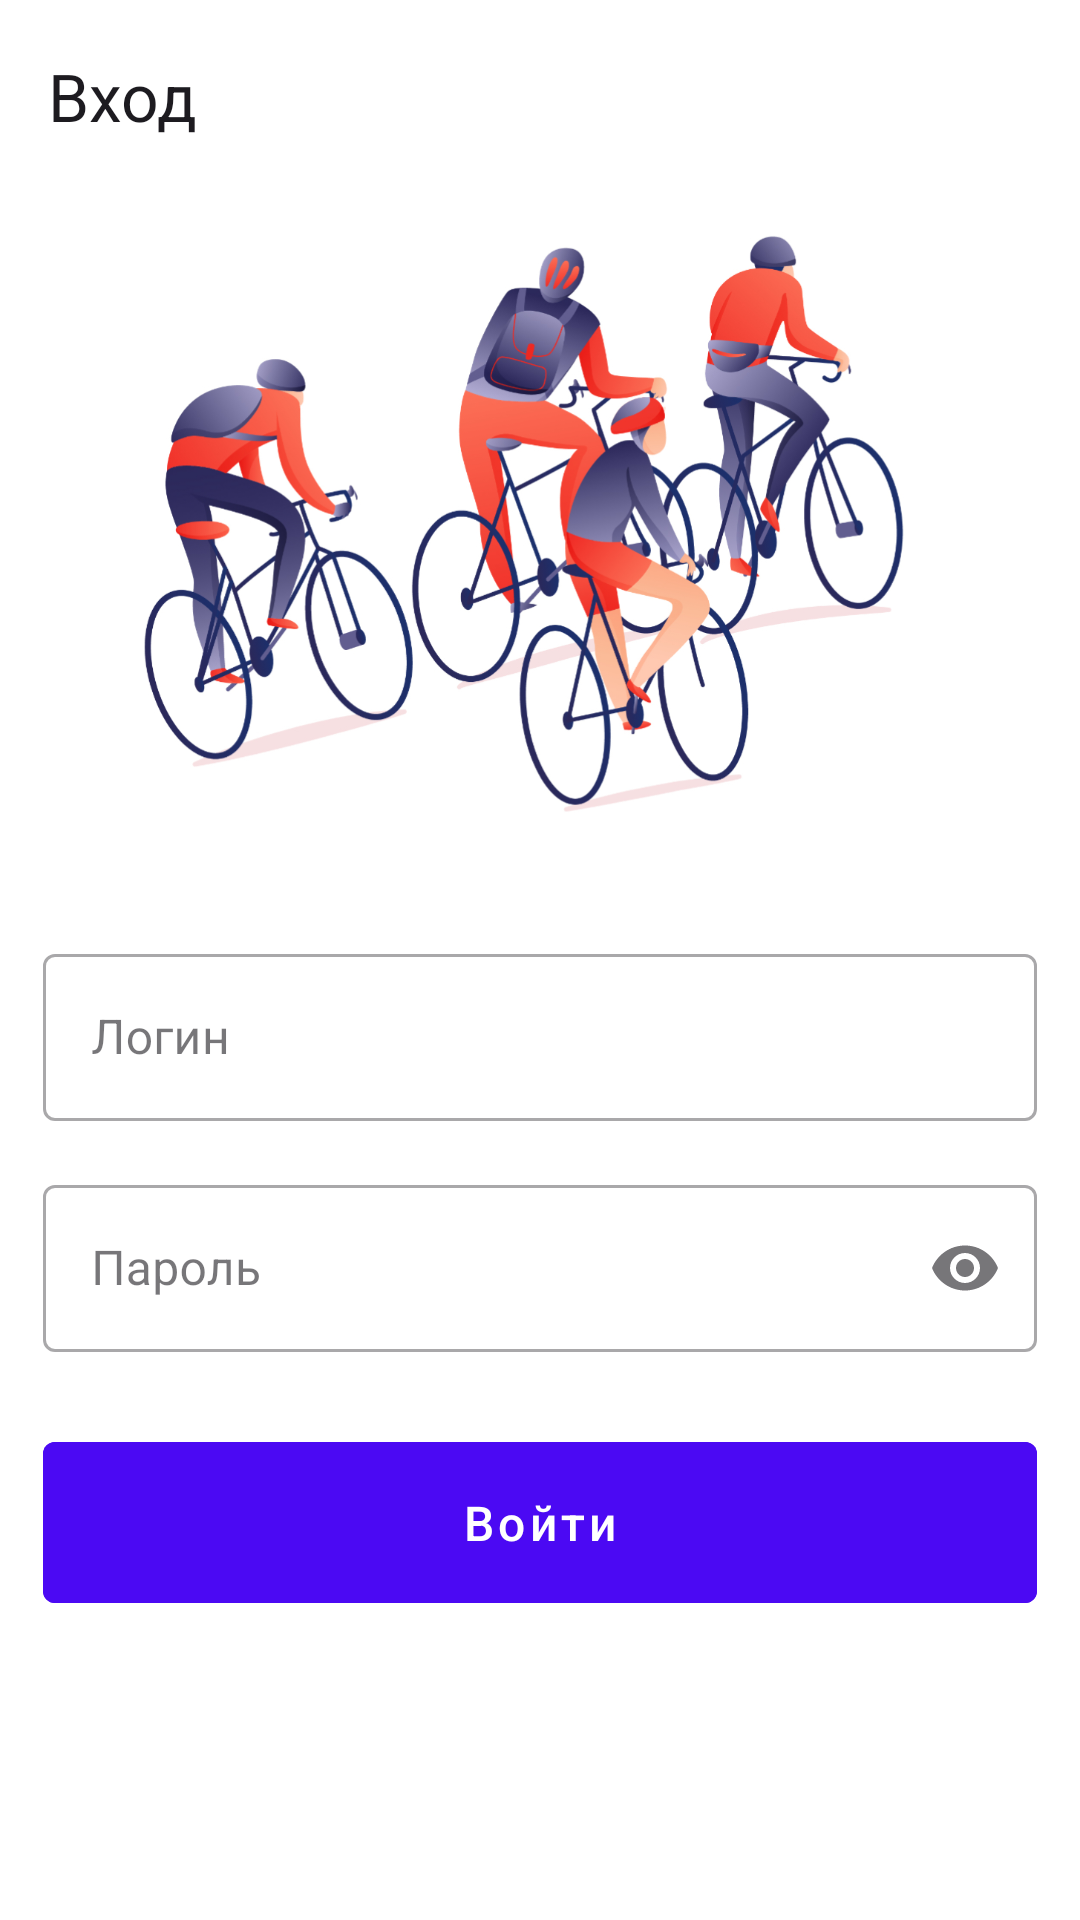

Here is an Android app screen rendered from its layout file. Give the layout XML and the strings, colors and styles it references.
<!-- AndroidManifest.xml: application theme Theme.AndroidDev -->
<!-- res/layout/activity_login.xml -->
<?xml version="1.0" encoding="utf-8"?>
<androidx.constraintlayout.widget.ConstraintLayout xmlns:android="http://schemas.android.com/apk/res/android"
    xmlns:app="http://schemas.android.com/apk/res-auto"
    xmlns:tools="http://schemas.android.com/tools"
    android:layout_width="match_parent"
    android:layout_height="match_parent"
    tools:context=".LoginActivity">

    <com.google.android.material.appbar.MaterialToolbar
        android:id="@+id/tb_login"
        android:layout_width="0dp"
        android:layout_height="?attr/actionBarSize"
        app:layout_constraintEnd_toEndOf="parent"
        app:layout_constraintStart_toStartOf="parent"
        app:layout_constraintTop_toTopOf="parent"
        app:navigationIcon="@drawable/ic_arrow_back"
        app:navigationIconTint="@color/primary_color"
        app:title="@string/login_title" />

    <ImageView
        android:id="@+id/iv_welcome_image"
        android:layout_width="0dp"
        android:layout_height="wrap_content"
        android:layout_marginStart="16dp"
        android:layout_marginEnd="16dp"
        android:adjustViewBounds="true"
        android:src="@drawable/ic_welcome"
        app:layout_constraintDimensionRatio="H,271:240"
        app:layout_constraintEnd_toEndOf="parent"
        app:layout_constraintStart_toStartOf="parent"
        app:layout_constraintTop_toBottomOf="@id/tb_login"
        app:layout_constraintWidth_percent="0.66" />

    <com.google.android.material.textfield.TextInputLayout
        android:id="@+id/til_login"
        style="@style/Widget.MaterialComponents.TextInputLayout.OutlinedBox"
        android:layout_width="0dp"
        android:layout_height="wrap_content"
        android:layout_marginStart="16dp"
        android:layout_marginEnd="16dp"
        android:hint="@string/registration_login_hint"
        app:layout_constraintEnd_toEndOf="parent"
        app:layout_constraintStart_toStartOf="parent"
        app:layout_constraintTop_toBottomOf="@id/iv_welcome_image"
        app:layout_constraintWidth_percent="0.92">

        <com.google.android.material.textfield.TextInputEditText
            android:layout_width="match_parent"
            android:layout_height="wrap_content"
            android:inputType="text"
            android:maxLines="1"
            android:singleLine="true" />
    </com.google.android.material.textfield.TextInputLayout>

    <com.google.android.material.textfield.TextInputLayout
        android:id="@+id/til_password"
        style="@style/Widget.MaterialComponents.TextInputLayout.OutlinedBox"
        android:layout_width="0dp"
        android:layout_height="wrap_content"
        android:layout_marginStart="16dp"
        android:layout_marginTop="16dp"
        android:layout_marginEnd="16dp"
        android:hint="@string/registration_password_hint"
        app:endIconMode="password_toggle"
        app:layout_constraintEnd_toEndOf="parent"
        app:layout_constraintStart_toStartOf="parent"
        app:layout_constraintTop_toBottomOf="@id/til_login"
        app:layout_constraintWidth_percent="0.92">

        <com.google.android.material.textfield.TextInputEditText
            android:layout_width="match_parent"
            android:layout_height="wrap_content"
            android:inputType="textPassword"
            android:maxLines="1"
            android:singleLine="true" />
    </com.google.android.material.textfield.TextInputLayout>

    <com.google.android.material.button.MaterialButton
        android:id="@+id/btn_login"
        android:layout_width="0dp"
        android:layout_height="wrap_content"
        android:layout_marginStart="16dp"
        android:layout_marginTop="24dp"
        android:layout_marginEnd="16dp"
        android:backgroundTint="@color/primary_color"
        android:padding="16dp"
        android:text="@string/login_button_text"
        android:textAllCaps="false"
        android:textColor="@android:color/white"
        android:textSize="16sp"
        app:cornerRadius="4dp"
        app:layout_constraintEnd_toEndOf="parent"
        app:layout_constraintStart_toStartOf="parent"
        app:layout_constraintTop_toBottomOf="@id/til_password"
        app:layout_constraintWidth_percent="0.92" />

</androidx.constraintlayout.widget.ConstraintLayout>
<!-- resources referenced by this layout -->
<resources>
  <color name="primary_color">#4b09f3</color>
  <!-- drawable ic_welcome: png bitmap (drawable-hdpi, 149369 bytes) -->
  <string name="login_button_text">Войти</string>
  <string name="login_title">Вход</string>
  <string name="registration_login_hint">Логин</string>
  <string name="registration_password_hint">Пароль</string>
  <style name="Theme.AndroidDev" parent="Base.Theme.AndroidDev" />
  <style name="Base.Theme.AndroidDev" parent="Theme.Material3.DayNight.NoActionBar">
          <item name="android:windowBackground">@android:color/white</item>
          <item name="colorPrimary">@color/primary_color</item>
          <item name="textInputStyle">@style/Widget.MaterialComponents.TextInputLayout.OutlinedBox</item>
          <item name="materialButtonStyle">@style/Widget.MaterialComponents.Button.TextButton</item>
      </style>
</resources>
